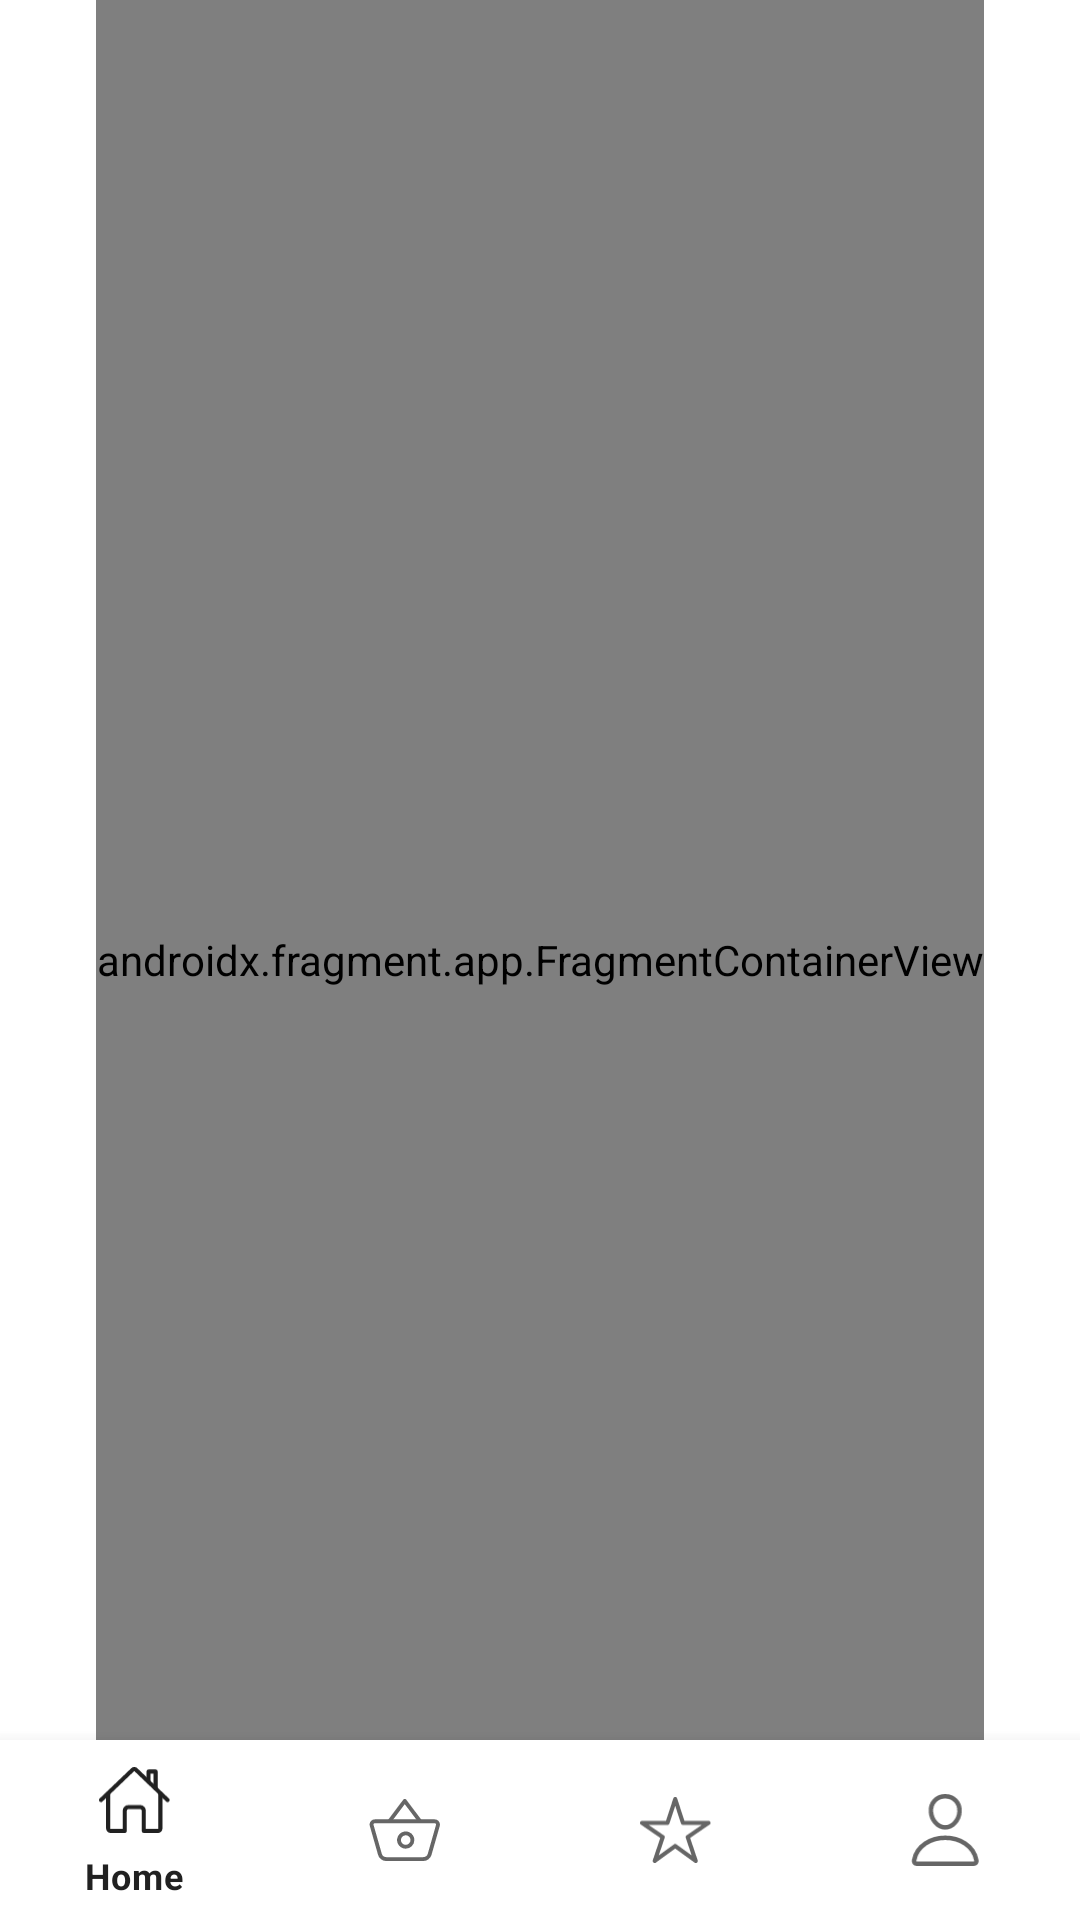

Layout XML and referenced resources for this Android screen:
<!-- AndroidManifest.xml: activity theme Theme.EcommerceApp -->
<!-- res/layout/activity_main.xml -->
<?xml version="1.0" encoding="utf-8"?>
<androidx.constraintlayout.widget.ConstraintLayout xmlns:android="http://schemas.android.com/apk/res/android"
    xmlns:app="http://schemas.android.com/apk/res-auto"
    android:layout_width="match_parent"
    android:layout_height="match_parent">

    <androidx.fragment.app.FragmentContainerView
        android:id="@+id/nav_host_fragment"
        android:name="androidx.navigation.fragment.NavHostFragment"
        android:layout_width="wrap_content"
        android:layout_height="match_parent"
        app:defaultNavHost="true"
        app:layout_constraintBottom_toBottomOf="@+id/bottomNavigationView"
        app:layout_constraintBottom_toTopOf="@+id/bottomNavigationView"
        app:layout_constraintEnd_toEndOf="parent"
        app:layout_constraintStart_toStartOf="parent"
        app:layout_constraintTop_toTopOf="parent"
        app:navGraph="@navigation/nav_graph" />

    <com.google.android.material.bottomnavigation.BottomNavigationView
        android:id="@+id/bottomNavigationView"
        android:layout_width="match_parent"
        android:layout_height="60dp"
        app:layout_constraintBottom_toBottomOf="parent"
        app:layout_constraintEnd_toEndOf="parent"
        app:layout_constraintStart_toStartOf="parent"
        app:menu="@menu/bottom_navigation_menu" />

</androidx.constraintlayout.widget.ConstraintLayout>
<!-- resources referenced by this layout -->
<resources>
  <style name="Theme.EcommerceApp" parent="Theme.MaterialComponents.DayNight.DarkActionBar" />
</resources>
